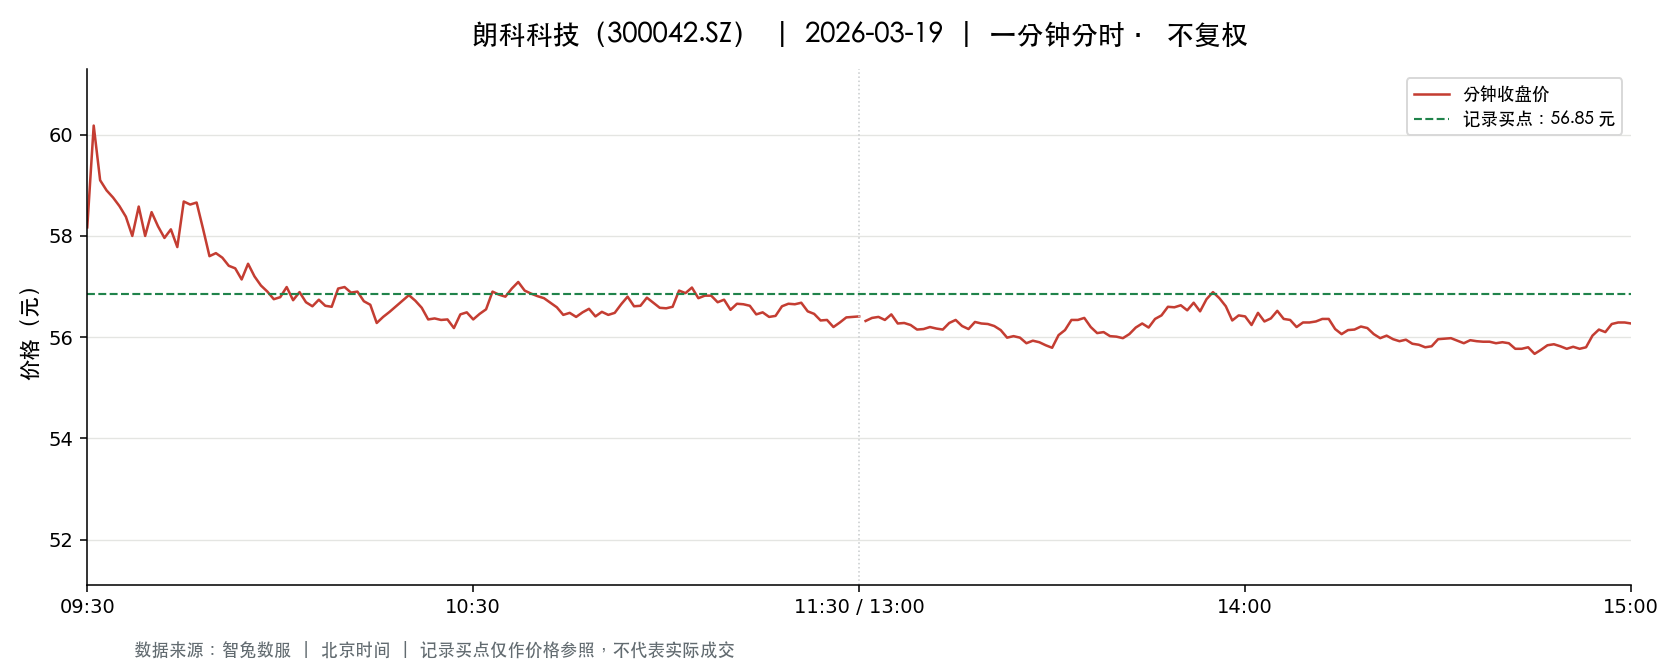

Data behind this chart, as committed beside it:
t, o, h, l, c, v, a, pc, sf
2026-03-19 09:30:00, 58.17, 58.17, 58.17, 58.17, 10136, 58961112, 61.08, 0.0
2026-03-19 09:31:00, 58.17, 60.18, 57.98, 60.18, 29671, 174094029, 58.17, 0.0
2026-03-19 09:32:00, 60.5, 60.59, 58.91, 59.1, 24158, 143870537, 60.18, 0.0
2026-03-19 09:33:00, 59.0, 59.24, 58.0, 58.9, 16138, 94512156, 59.1, 0.0
2026-03-19 09:34:00, 58.88, 59.3, 58.51, 58.76, 9181, 54061331, 58.9, 0.0
2026-03-19 09:35:00, 58.75, 58.89, 58.29, 58.59, 8348, 48910224, 58.76, 0.0
2026-03-19 09:36:00, 58.6, 58.87, 58.38, 58.38, 7823, 45872450, 58.59, 0.0
2026-03-19 09:37:00, 58.38, 58.71, 58.0, 58.0, 6886, 40252169, 58.38, 0.0
2026-03-19 09:38:00, 57.99, 58.58, 57.8, 58.58, 13525, 78756884, 58.0, 0.0
2026-03-19 09:39:00, 58.42, 58.42, 57.9, 58.0, 7531, 43781764, 58.58, 0.0
2026-03-19 09:40:00, 58.23, 58.5, 58.19, 58.47, 6932, 40431249, 58.0, 0.0
2026-03-19 09:41:00, 58.46, 58.5, 58.14, 58.19, 3881, 22649882, 58.47, 0.0
2026-03-19 09:42:00, 58.22, 58.22, 57.95, 57.96, 5537, 32127855, 58.19, 0.0
2026-03-19 09:43:00, 57.95, 58.13, 57.9, 58.13, 4332, 25121397, 57.96, 0.0
2026-03-19 09:44:00, 58.12, 58.2, 57.5, 57.78, 5777, 33482193, 58.13, 0.0
2026-03-19 09:45:00, 57.96, 58.68, 57.9, 58.68, 7366, 42888625, 57.78, 0.0
2026-03-19 09:46:00, 58.61, 58.62, 58.46, 58.62, 3315, 19405361, 58.68, 0.0
2026-03-19 09:47:00, 58.64, 59.05, 58.64, 58.66, 5208, 30655625, 58.62, 0.0
2026-03-19 09:48:00, 58.66, 58.66, 58.14, 58.14, 2778, 16243928, 58.66, 0.0
2026-03-19 09:49:00, 58.02, 58.09, 57.6, 57.6, 2290, 13244535, 58.14, 0.0
2026-03-19 09:50:00, 57.59, 57.89, 57.59, 57.66, 6856, 39544832, 57.6, 0.0
2026-03-19 09:51:00, 57.67, 57.79, 57.4, 57.57, 7233, 41644504, 57.66, 0.0
2026-03-19 09:52:00, 57.53, 57.55, 57.07, 57.41, 9238, 52987415, 57.57, 0.0
2026-03-19 09:53:00, 57.31, 57.38, 57.22, 57.36, 6621, 37902335, 57.41, 0.0
2026-03-19 09:54:00, 57.41, 57.46, 57.11, 57.14, 3358, 19242475, 57.36, 0.0
2026-03-19 09:55:00, 57.17, 57.48, 57.1, 57.45, 2408, 13782885, 57.14, 0.0
2026-03-19 09:56:00, 57.39, 57.39, 57.0, 57.2, 3318, 18979524, 57.45, 0.0
2026-03-19 09:57:00, 57.23, 57.54, 57.02, 57.02, 2811, 16105400, 57.2, 0.0
2026-03-19 09:58:00, 57.08, 57.1, 56.9, 56.9, 5741, 32731408, 57.02, 0.0
2026-03-19 09:59:00, 56.9, 57.02, 56.7, 56.75, 5462, 31053064, 56.9, 0.0
2026-03-19 10:00:00, 56.88, 56.94, 56.66, 56.79, 4659, 26452620, 56.75, 0.0
2026-03-19 10:01:00, 56.82, 57.03, 56.82, 56.99, 4046, 23031171, 56.79, 0.0
2026-03-19 10:02:00, 56.99, 56.99, 56.71, 56.73, 3026, 17200270, 56.99, 0.0
2026-03-19 10:03:00, 56.99, 57.06, 56.89, 56.89, 4646, 26446726, 56.73, 0.0
2026-03-19 10:04:00, 56.83, 56.99, 56.69, 56.69, 2334, 13261870, 56.89, 0.0
2026-03-19 10:05:00, 56.6, 56.71, 56.57, 56.61, 3350, 18974596, 56.69, 0.0
2026-03-19 10:06:00, 56.74, 56.8, 56.72, 56.74, 2947, 16716522, 56.61, 0.0
2026-03-19 10:07:00, 56.75, 56.75, 56.46, 56.62, 4556, 25759235, 56.74, 0.0
2026-03-19 10:08:00, 56.63, 56.63, 56.56, 56.6, 2741, 15504040, 56.62, 0.0
2026-03-19 10:09:00, 56.88, 56.96, 56.72, 56.96, 2926, 16612826, 56.6, 0.0
2026-03-19 10:10:00, 56.93, 56.99, 56.8, 56.99, 1498, 8523960, 56.96, 0.0
2026-03-19 10:11:00, 57.0, 57.02, 56.82, 56.88, 1943, 11069889, 56.99, 0.0
2026-03-19 10:12:00, 56.89, 56.93, 56.88, 56.9, 1453, 8267013, 56.88, 0.0
2026-03-19 10:13:00, 56.83, 56.84, 56.64, 56.71, 1256, 7127463, 56.9, 0.0
2026-03-19 10:14:00, 56.68, 56.68, 56.59, 56.64, 1470, 8324189, 56.71, 0.0
2026-03-19 10:15:00, 56.6, 56.6, 56.16, 56.28, 4682, 26354963, 56.64, 0.0
2026-03-19 10:16:00, 56.2, 56.45, 56.2, 56.4, 2780, 15661929, 56.28, 0.0
2026-03-19 10:17:00, 56.45, 56.57, 56.41, 56.5, 1755, 9913752, 56.4, 0.0
2026-03-19 10:18:00, 56.51, 56.61, 56.5, 56.61, 1269, 7175447, 56.5, 0.0
2026-03-19 10:19:00, 56.65, 56.73, 56.6, 56.72, 1424, 8066655, 56.61, 0.0
2026-03-19 10:20:00, 56.8, 56.85, 56.8, 56.83, 1524, 8658028, 56.72, 0.0
2026-03-19 10:21:00, 56.82, 56.86, 56.72, 56.72, 1636, 9296505, 56.83, 0.0
2026-03-19 10:22:00, 56.73, 56.75, 56.58, 56.58, 1190, 6742562, 56.72, 0.0
2026-03-19 10:23:00, 56.56, 56.56, 56.21, 56.35, 1570, 8849999, 56.58, 0.0
2026-03-19 10:24:00, 56.35, 56.5, 56.29, 56.37, 1233, 6954978, 56.35, 0.0
2026-03-19 10:25:00, 56.29, 56.52, 56.08, 56.34, 2123, 11960399, 56.37, 0.0
2026-03-19 10:26:00, 56.33, 56.43, 56.33, 56.35, 1097, 6186642, 56.34, 0.0
2026-03-19 10:27:00, 56.36, 56.43, 56.18, 56.18, 1347, 7592392, 56.35, 0.0
2026-03-19 10:28:00, 56.18, 56.45, 56.07, 56.45, 2116, 11888807, 56.18, 0.0
2026-03-19 10:29:00, 56.44, 56.52, 56.35, 56.49, 1395, 7877531, 56.45, 0.0
... 181 more rows
